Image classification data set "Clauliflower-Disease-Classification" (sourov526/Clauliflower-Disease-Classification on GitHub). Class labels (5): cauliflower healthy, cauliflower healthy leaf, cauliflower leaf black rot, cauliflower leaf red spot, cauliflower spot rot.

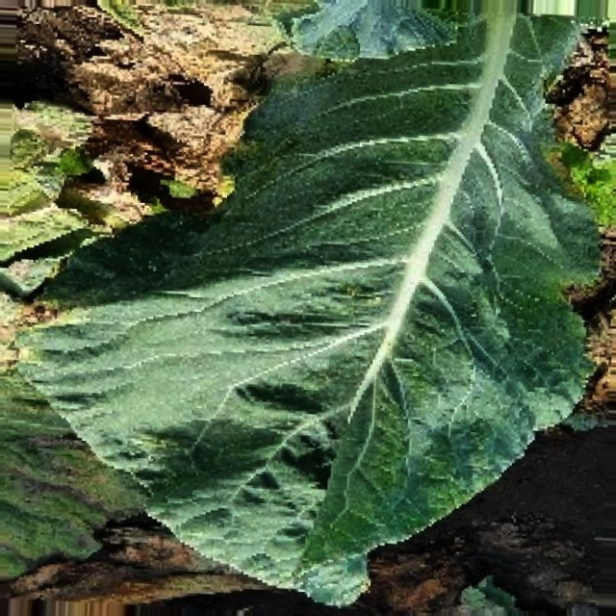
Label: cauliflower leaf black rot

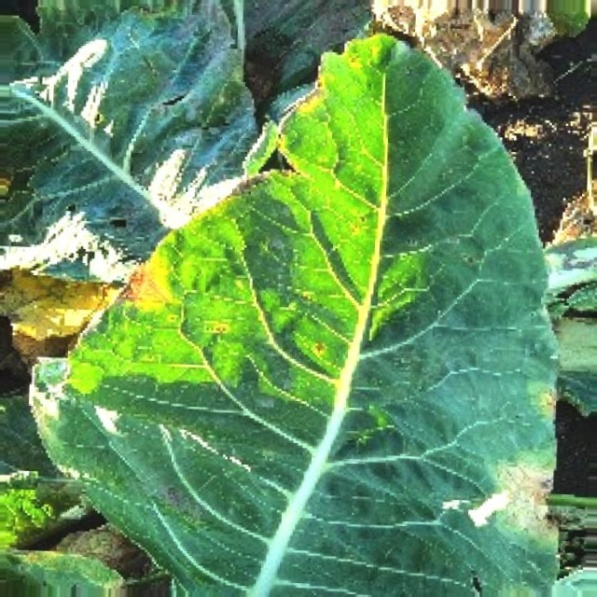
Label: cauliflower leaf red spot

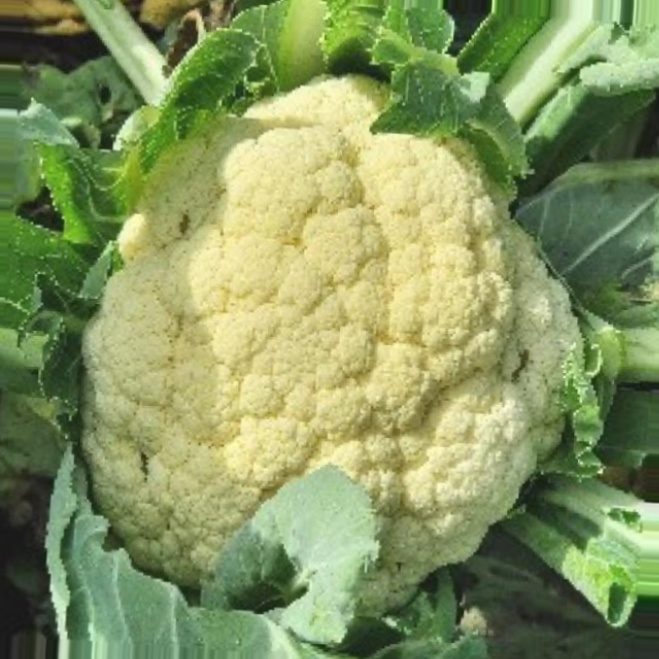
Label: cauliflower spot rot

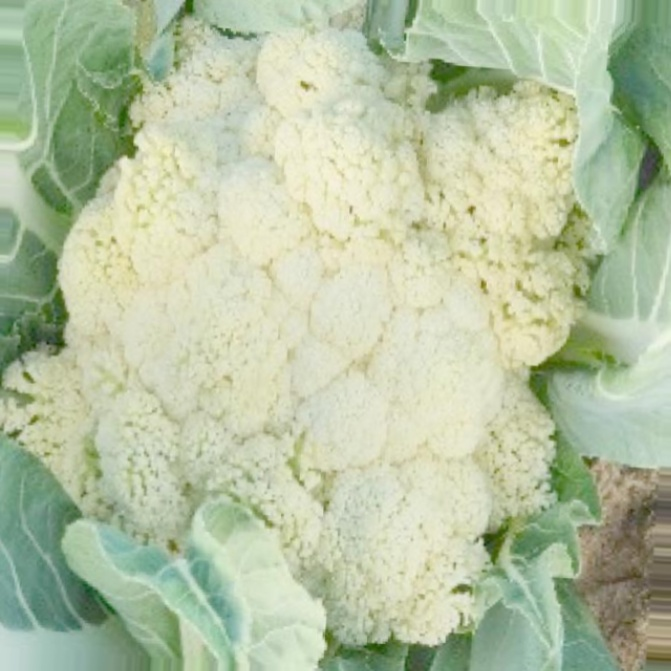
Label: cauliflower healthy

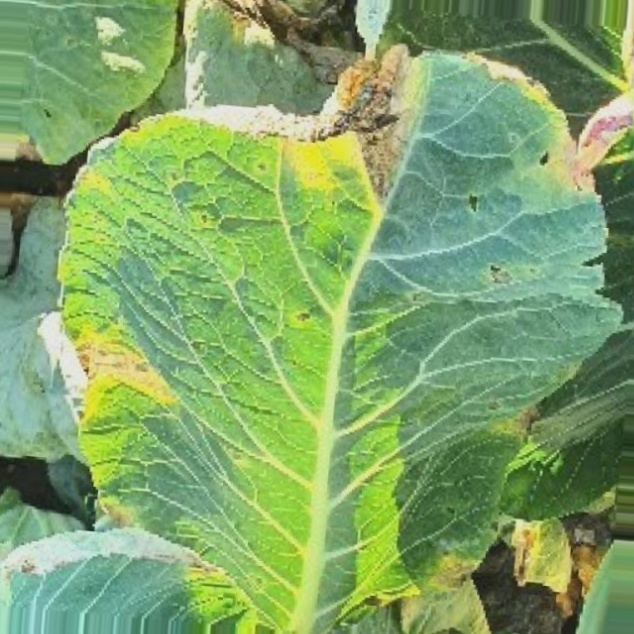
Label: cauliflower leaf red spot

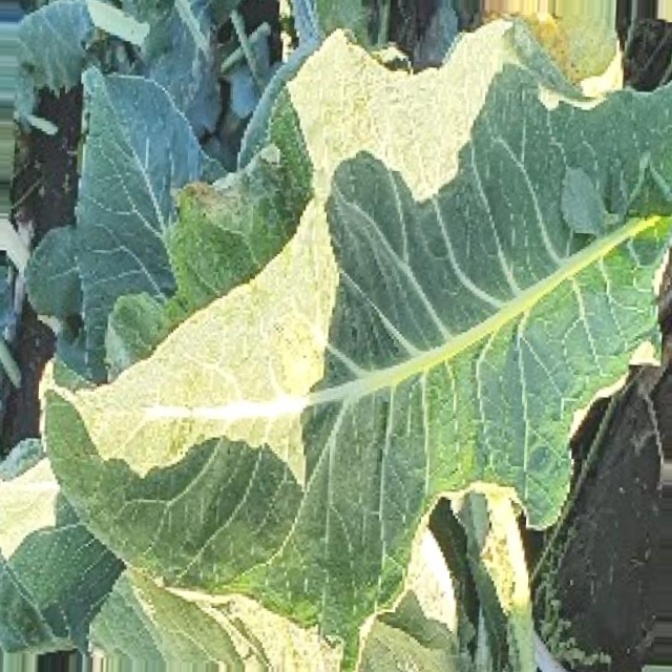
Label: cauliflower healthy leaf
